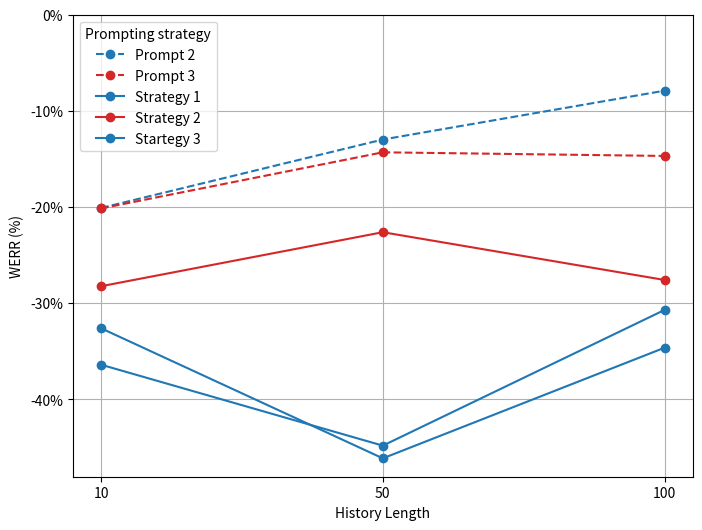

Source code (Python):
from matplotlib import ticker
import matplotlib.pyplot as plt

# Data for the line chart
x_labels = ["10", "50", "100"]  # Categorical x-axis labels
#WERR_gemma = [-0.86, 0.09 , 1.33
WERR_3_2 = [-20.10,-12.98,-7.90]
WERR_3_3 = [-20.15,-14.31,-14.69]

WERR_4_1 = [-36.4,-44.82,-30.70]
WERR_4_2 = [-28.24,-22.62,-27.59]
WERR_4_3 = [-32.61,-46.14,-34.63]
#CER = [-29.32, -23.15, -20.01]


#WERR_LLama = [-30.88,-21.92,-14.60]
#CER_10 = [-35.29,-23.78,-18.33]

# WER_no_filter = [-160.95, -669.86 , -1367.17]
# CER_no_filter = [-286.05, -1364.15, -2726.03]


# WER_MEDIAN_no_filter = [-138.01,-448.15,-1133.33]
# CER_MEDIAN_no_filter = [-173.66,-731.11,-2869.16]

# Create positions for equal spacing
positions = range(len(x_labels))

# Create the plot
plt.figure(figsize=(8, 6))
plt.plot(positions, WERR_3_2, label="Prompt 2", marker='o',  color='tab:blue', linestyle='--')  # CER line
plt.plot(positions, WERR_3_3, label="Prompt 3", marker='o', color='tab:red', linestyle='--')  # WER line
plt.plot(positions, WERR_4_1, label="Strategy 1", marker='o',  color='tab:blue', linestyle='-')  # CER line
plt.plot(positions, WERR_4_2, label="Strategy 2", marker='o', color='tab:red', linestyle='-')  # WER line
plt.plot(positions, WERR_4_3, label="Startegy 3", marker='o',  color='tab:blue', linestyle='-')  # CER line
#plt.plot(positions, WER, label="WERR median", marker='o', color='tab:orange', linestyle='--')  # WER line
#plt.plot(positions, CER, label="CERR median", marker='s', color='tab:orange', linestyle='-')  # CER line

# Set x-axis ticks with categorical labels
plt.xticks(ticks=positions, labels=x_labels)

# Set y-axis limits from 0 to 100
#
plt.ylim(ymax=0)

# Add titles and labels
plt.title("")
plt.xlabel("History Length")
plt.ylabel("WERR (%)")

# Format y-axis labels to show percentages
plt.gca().yaxis.set_major_formatter(ticker.FuncFormatter(lambda x, _: f"{x:.0f}%"))

# Add grid and legend
plt.grid(True)
plt.legend(title="Prompting strategy")

# Show the plot
plt.show()
